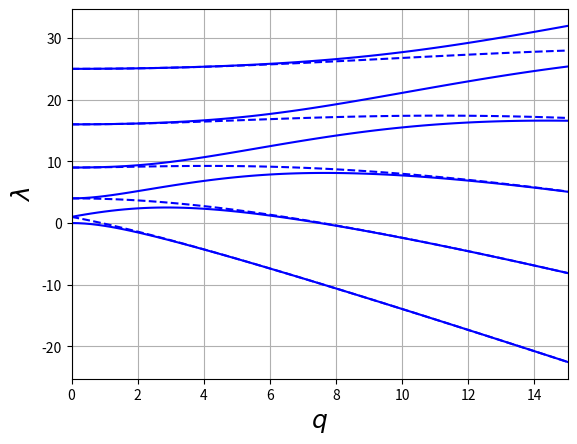

Write Python code to recreate this figure.
from numpy import * 
from scipy import * 
from scipy import linalg
from matplotlib.pyplot import *

# eigenvalues of Mathieu operator -u_xx + 2qcos(2x)u

N = 42 
h = 2*pi/N
i = arange(1,N+1)
x = h*i
c = zeros(N)
c[0]  = -pi*pi/(3*h**2)-1.0/6.0
c[1:] = -0.5*(-1)**(i[0:-1])/sin(h*i[0:-1]/2.0)**2
D2 = linalg.toeplitz(c)
qq = arange(0,15.2,0.2)
n = qq.size
data = zeros((n,11))
for i in range(n):
    e,dummy = linalg.eig( -D2 + 2*qq[i]*diag( cos(2*x) ) )
    e = sort( real( e ) )
    data[i,:] = e[0:11]
figure(1)
for i in range(0,11,2):
    plot(qq,data[:,i],'b')
for i in range(1,11,2):
    plot(qq,data[:,i],'b--')
xlabel(r'$q$',fontsize=18)
ylabel(r'$\lambda$',fontsize=18)
xlim(0,15)
grid(True)
show()
